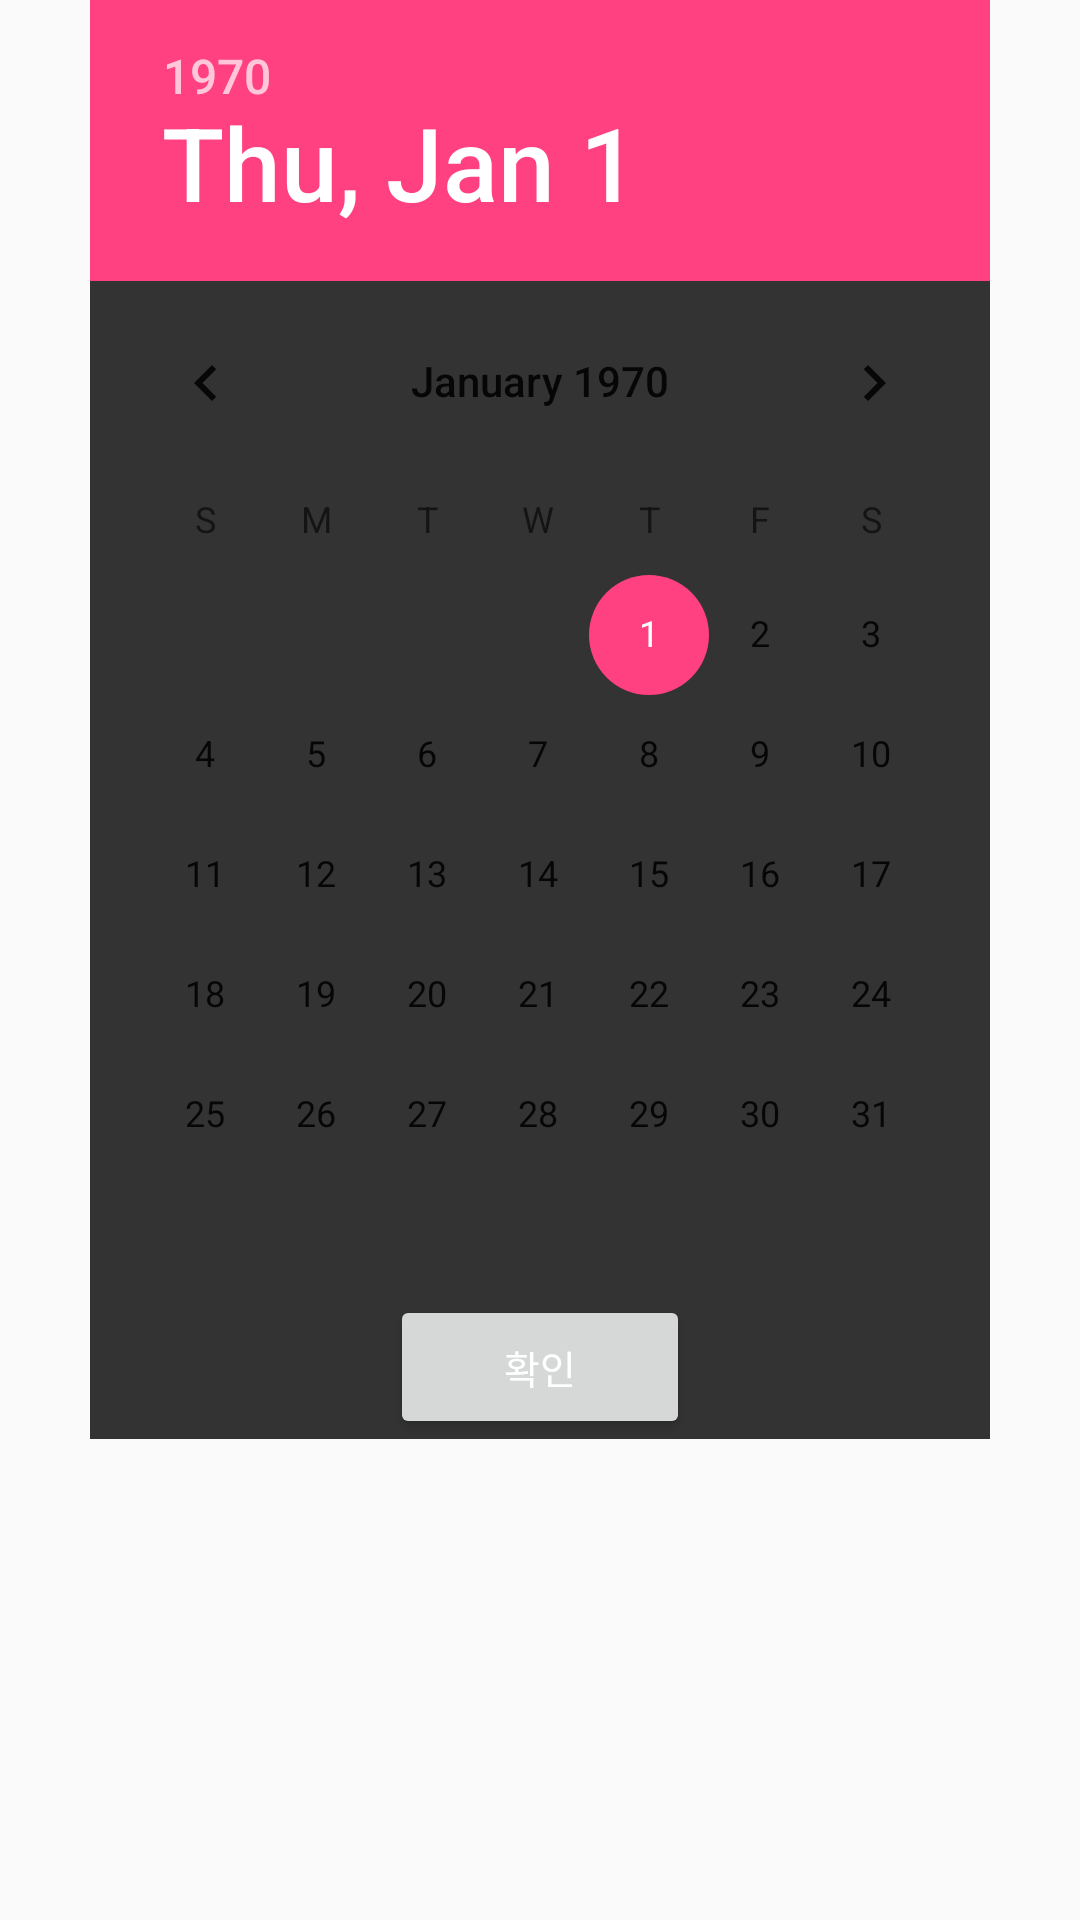

Reconstruct the res/layout file that produces this screen, plus the resources it refers to.
<!-- AndroidManifest.xml: application theme AppTheme -->
<!-- res/layout/activity_date_picker_dialog.xml -->
<?xml version="1.0" encoding="utf-8"?>
<LinearLayout xmlns:android="http://schemas.android.com/apk/res/android"
    android:layout_width="300dp"
    android:layout_height="wrap_content"
    android:background="@android:color/transparent"
    android:orientation="vertical">

    <LinearLayout
        android:layout_width="300dp"
        android:layout_height="wrap_content"
        android:layout_gravity="center"
        android:background="#333333"
        android:orientation="vertical">


        <DatePicker
            android:id="@+id/date_picker"
            android:layout_width="match_parent"
            android:layout_height="wrap_content"></DatePicker>

        <Button
            android:id="@+id/ok_btn"
            android:layout_width="100dp"
            android:layout_height="48dp"
            android:layout_gravity="center"
            android:text="확인"
            android:textColor="@color/white"
            android:textSize="13dp" />
    </LinearLayout>
</LinearLayout>
<!-- resources referenced by this layout -->
<resources>
  <color name="white">#ffffff</color>
  <style name="AppTheme" parent="Theme.AppCompat.Light.DarkActionBar">
          
          <item name="colorPrimary">@color/colorPrimary</item>
          <item name="colorPrimaryDark">@color/colorPrimaryDark</item>
          <item name="colorAccent">@color/colorAccent</item>
      </style>
  <color name="colorPrimary">#3F51B5</color>
  <color name="colorPrimaryDark">#303F9F</color>
  <color name="colorAccent">#FF4081</color>
</resources>
